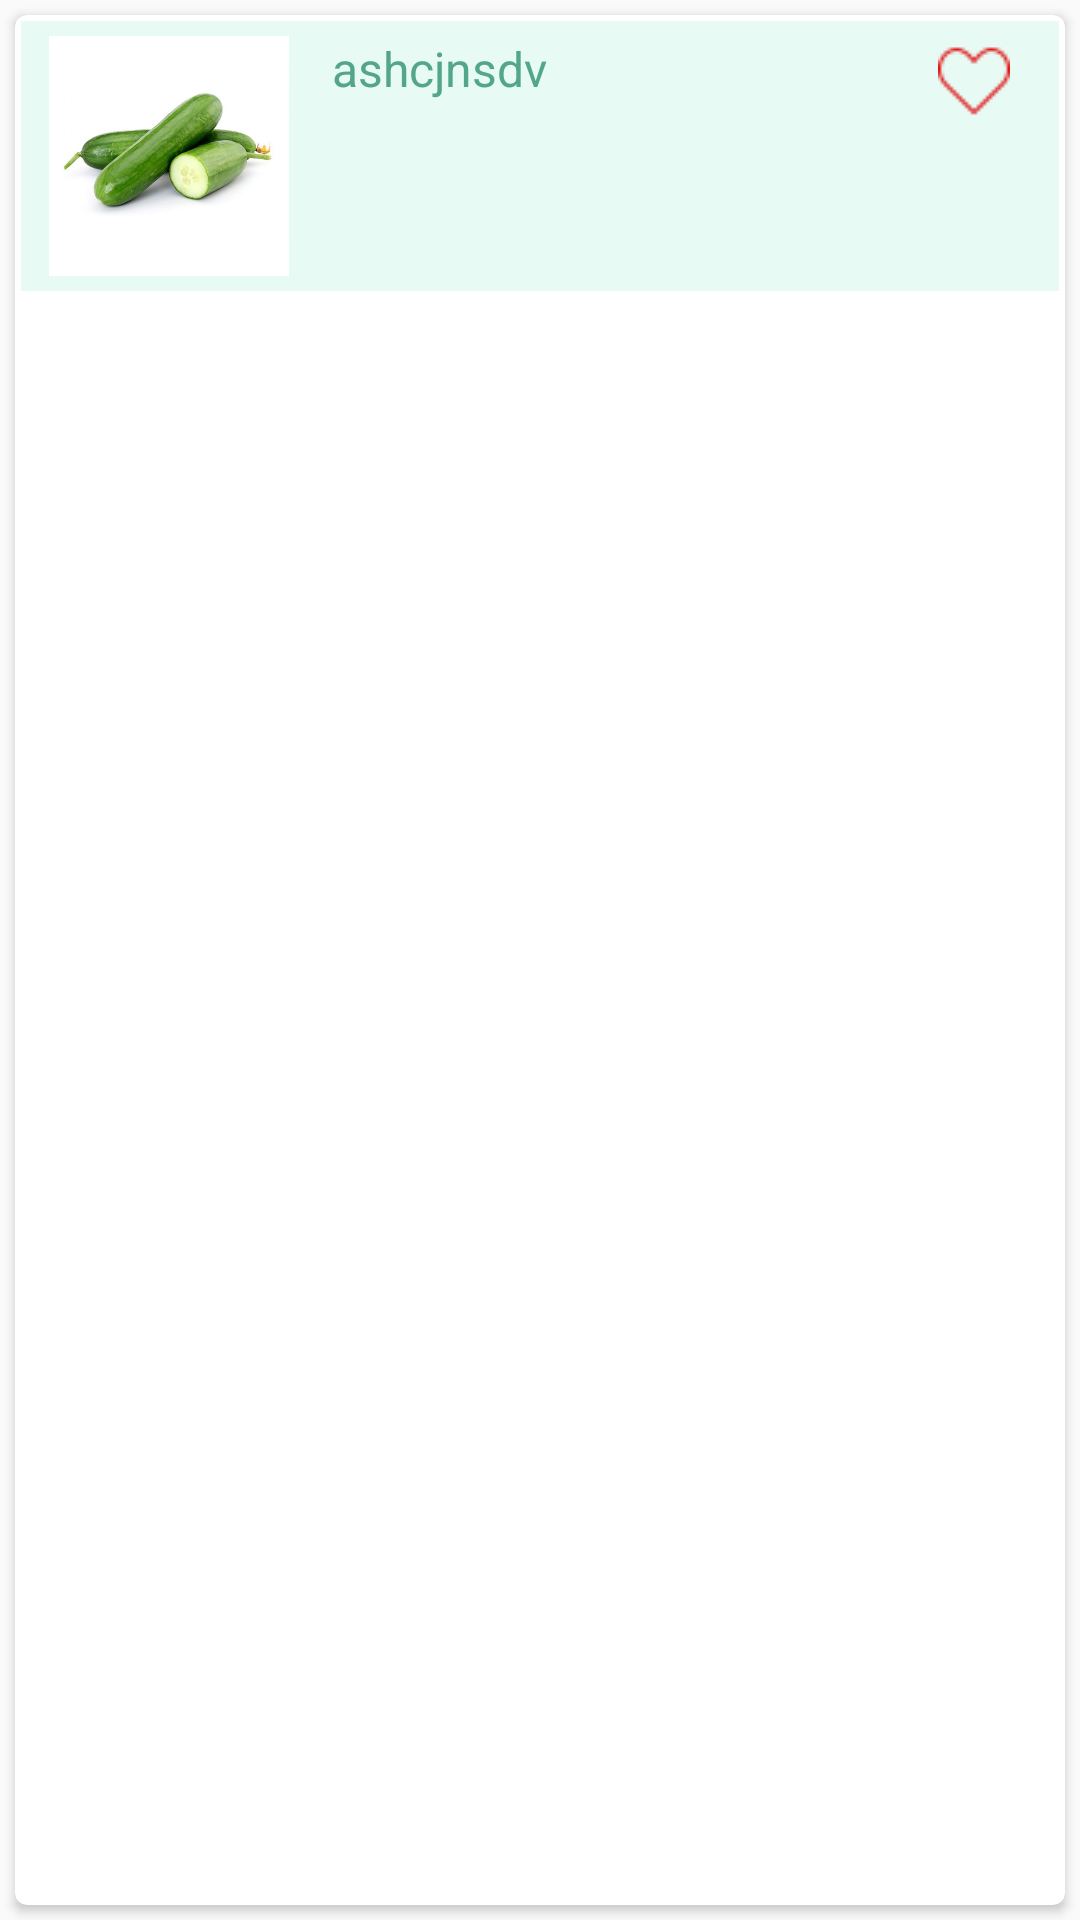

This screen was rendered from an Android layout file. Write that file and the resources it references.
<!-- AndroidManifest.xml: application theme AppTheme -->
<!-- res/layout/listproduct.xml -->
<?xml version="1.0" encoding="utf-8"?>
<LinearLayout xmlns:android="http://schemas.android.com/apk/res/android"
    android:layout_width="match_parent"
    android:layout_height="wrap_content"
    android:orientation="horizontal">

    <android.support.v7.widget.CardView xmlns:card_view="http://schemas.android.com/apk/res-auto"
        android:id="@+id/card_view"
        android:layout_width="match_parent"
        android:layout_height="match_parent"
        android:layout_gravity="center"
        android:layout_margin="5dp"

        card_view:cardCornerRadius="4dp">

        <LinearLayout
            android:layout_width="match_parent"
            android:layout_height="wrap_content"
            android:layout_margin="2dp"
            android:background="@color/backgroundcolor"
            android:orientation="horizontal"
            android:weightSum="1">

            <LinearLayout
                android:id="@+id/ll_productdetail"
                android:layout_width="0dp"
                android:layout_height="wrap_content"
                android:layout_weight="0.95"
                android:orientation="horizontal"
                android:weightSum="1">

                <ImageView
                    android:id="@+id/ivCateogry"
                    android:layout_width="0dp"
                    android:layout_height="80dp"
                    android:layout_margin="5dp"
                    android:layout_weight="0.3"
                    android:src="@drawable/cucumber" />

                <LinearLayout
                    android:layout_width="0dp"
                    android:layout_height="match_parent"
                    android:layout_weight="0.5"
                    android:orientation="vertical"
                    android:weightSum="1">


                    <TextView
                        android:id="@+id/tvvegname"
                        android:layout_width="match_parent"
                        android:layout_height="wrap_content"
                        android:layout_margin="5dp"
                        android:layout_weight="0.5"
                        android:text="ashcjnsdv"
                        android:textColor="@color/btncolor"
                        android:textSize="@dimen/text_size_medium" />

                    <TextView
                        android:id="@+id/tvprice"
                        android:layout_width="wrap_content"
                        android:layout_height="wrap_content"
                        android:layout_margin="10dp"
                        android:layout_weight="0.5"
                        android:textColor="@color/btncolor"
                        android:textSize="@dimen/text_size_medium_large"
                        android:textStyle="bold" />


                </LinearLayout>
            </LinearLayout>

            <RelativeLayout
                android:id="@+id/favouriteLayout"
                android:layout_width="wrap_content"
                android:layout_height="wrap_content">

                <ImageView
                    android:id="@+id/redheart"
                    android:layout_width="wrap_content"
                    android:layout_height="wrap_content"
                    android:layout_above="@+id/heartimg"
                    android:paddingTop="@dimen/padding_medium"
                    android:src="@drawable/redheart"
                    android:visibility="visible" />

                <ImageView
                    android:id="@+id/heartimg"
                    android:layout_width="wrap_content"
                    android:layout_height="wrap_content"
                    android:paddingTop="@dimen/padding_medium"
                    android:src="@drawable/heart" />

            </RelativeLayout>


        </LinearLayout>

    </android.support.v7.widget.CardView>

</LinearLayout>
<!-- resources referenced by this layout -->
<resources>
  <color name="backgroundcolor">#E7FAF4</color>
  <color name="btncolor">#53A689</color>
  <dimen name="padding_medium">8dp</dimen>
  <dimen name="text_size_medium">16dp</dimen>
  <dimen name="text_size_medium_large">18dp</dimen>
  <!-- drawable cucumber: jpg bitmap (drawable, 19546 bytes) -->
  <!-- drawable heart: png bitmap (drawable, 848 bytes) -->
  <!-- drawable redheart: png bitmap (drawable, 773 bytes) -->
  <style name="AppTheme" parent="Theme.AppCompat.Light.DarkActionBar">
          
          <item name="colorPrimary">@color/colorPrimary</item>
          <item name="colorPrimaryDark">@color/colorPrimaryDark</item>
          <item name="colorAccent">@color/colorAccent</item>
  
      </style>
  <color name="colorPrimary">#008577</color>
  <color name="colorPrimaryDark">#00574B</color>
  <color name="colorAccent">#D81B60</color>
</resources>
